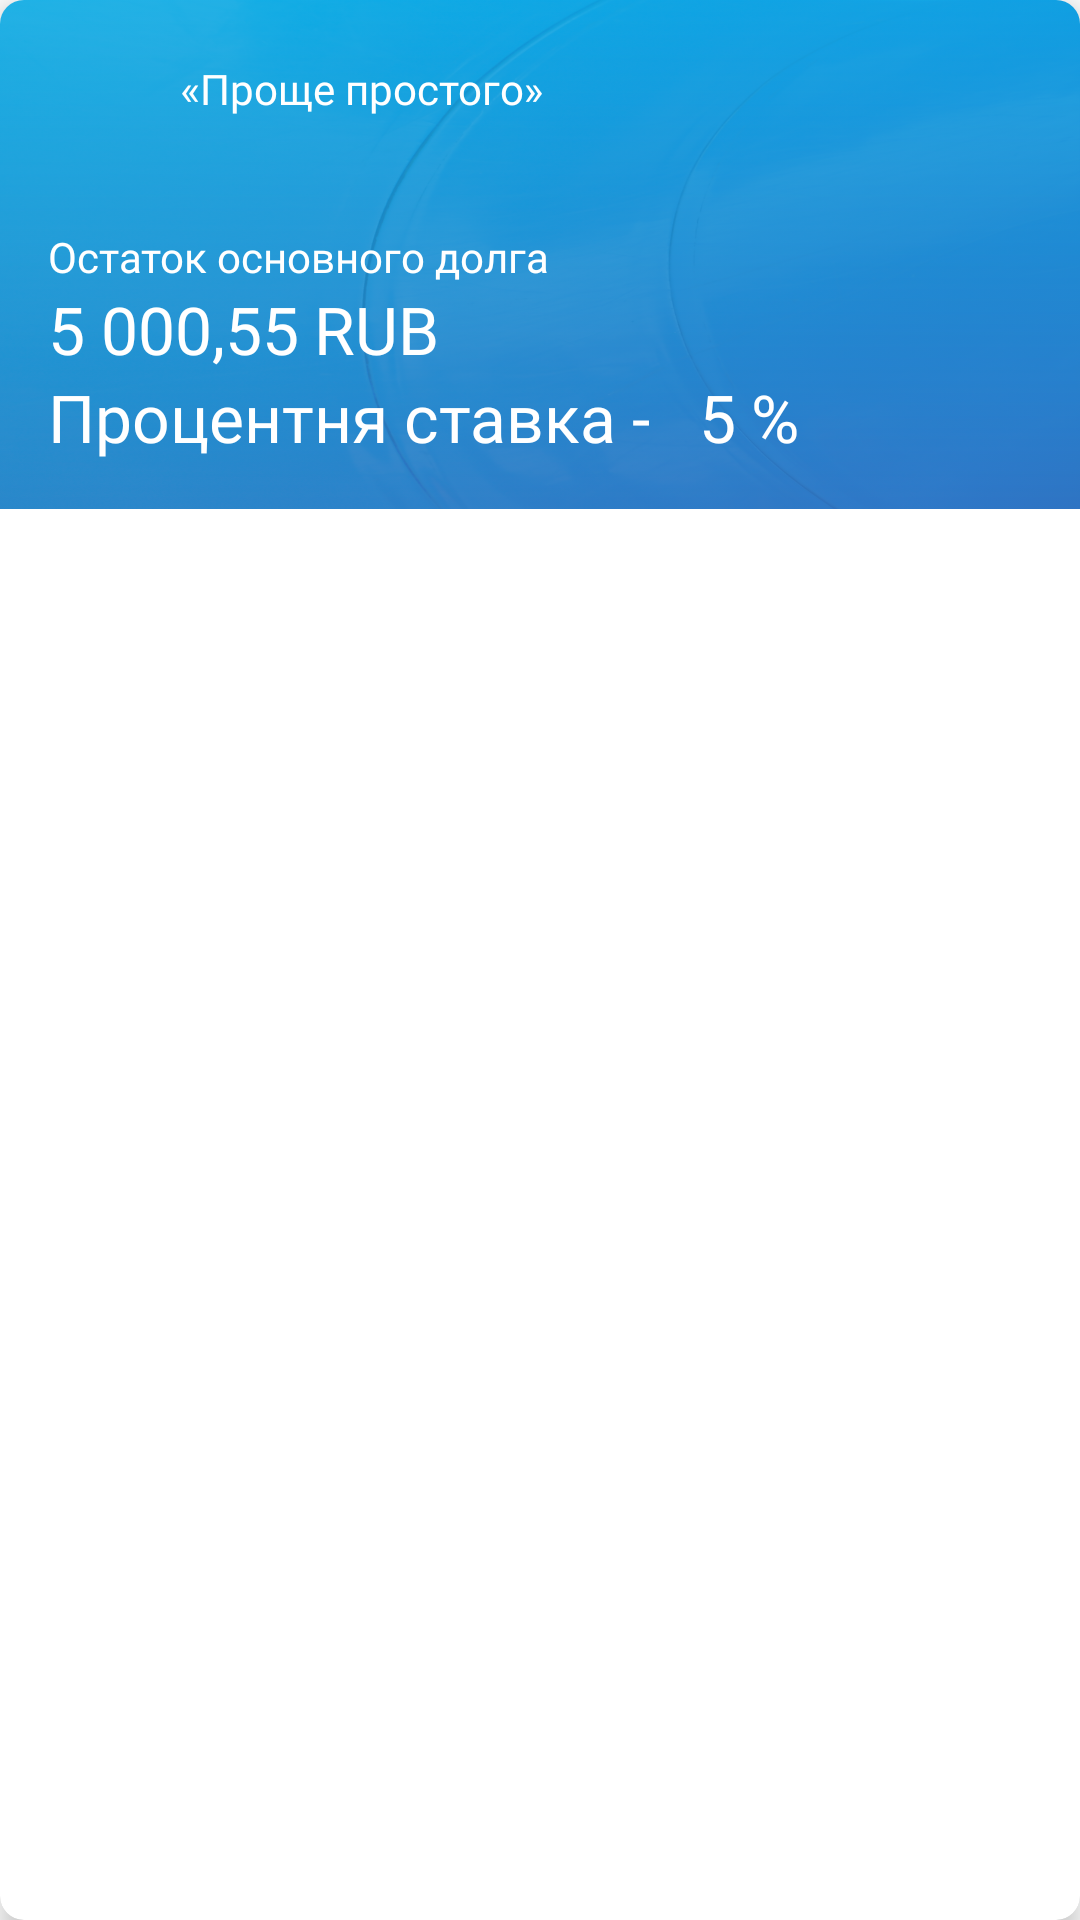

Android layout source for this screen:
<!-- AndroidManifest.xml: application theme Theme.AndersenHW -->
<!-- res/layout/view_card.xml -->
<?xml version="1.0" encoding="utf-8"?>
<androidx.cardview.widget.CardView xmlns:android="http://schemas.android.com/apk/res/android"
    xmlns:app="http://schemas.android.com/apk/res-auto"
    android:id="@+id/creditcard_root"
    android:layout_width="match_parent"
    android:layout_height="wrap_content"
    android:layout_margin="@dimen/margin_view"
    android:background="@android:color/transparent"
    app:cardCornerRadius="@dimen/card_corner_radius"
    app:cardElevation="@dimen/card_elevation"
    app:cardPreventCornerOverlap="true"
    app:layout_constraintWidth_min="320dp">

    <androidx.constraintlayout.widget.ConstraintLayout
        android:id="@+id/main_container"
        android:layout_width="match_parent"
        android:layout_height="wrap_content">

        
        <androidx.constraintlayout.widget.ConstraintLayout
            android:layout_width="0dp"
            android:layout_height="0dp"
            app:layout_constraintBottom_toBottomOf="parent"
            app:layout_constraintEnd_toEndOf="parent"
            app:layout_constraintStart_toStartOf="parent"
            app:layout_constraintTop_toTopOf="parent">

            <androidx.appcompat.widget.AppCompatImageView
                android:id="@+id/gradient"
                android:layout_width="match_parent"
                android:layout_height="match_parent"
                android:scaleType="fitXY"
                android:src="@drawable/visa_gradient" />

            <androidx.appcompat.widget.AppCompatImageView
                android:id="@+id/background"
                android:layout_width="match_parent"
                android:layout_height="match_parent"
                android:alpha="0.1"
                android:scaleType="fitXY"
                android:src="@drawable/cardback" />

            
            <androidx.appcompat.widget.AppCompatImageView
                android:id="@+id/creditcard_logo"
                android:layout_width="60dp"
                android:layout_height="60dp"
                android:adjustViewBounds="true"
                android:alpha="0.7"
                android:padding="10dp"
                android:scaleType="fitEnd"
                app:layout_constraintStart_toStartOf="parent"
                app:layout_constraintTop_toTopOf="parent"
                app:srcCompat="@drawable/ruble" />

            <androidx.appcompat.widget.AppCompatTextView
                android:id="@+id/card_header"
                android:layout_width="wrap_content"
                android:layout_height="wrap_content"
                android:layout_marginTop="@dimen/card_header"
                android:fontFamily="@font/saira_regular"
                android:text="@string/card_header"
                android:textColor="@color/white"
                app:layout_constraintStart_toEndOf="@+id/creditcard_logo"
                app:layout_constraintTop_toTopOf="parent" />

        </androidx.constraintlayout.widget.ConstraintLayout>

        <androidx.constraintlayout.widget.ConstraintLayout
            android:layout_width="match_parent"
            android:layout_height="wrap_content"
            android:padding="@dimen/card_padding"
            app:layout_constraintBottom_toBottomOf="parent"
            app:layout_constraintEnd_toEndOf="parent"
            app:layout_constraintStart_toStartOf="parent"
            app:layout_constraintTop_toTopOf="parent">

            
            <androidx.appcompat.widget.AppCompatTextView
                android:id="@+id/card_number_hint"
                android:layout_width="wrap_content"
                android:layout_height="wrap_content"
                android:layout_marginTop="@dimen/credit_card_top"
                android:fontFamily="@font/saira_regular"
                android:text="@string/card_number_hint_my"
                android:textColor="@color/white"
                app:layout_constraintStart_toStartOf="parent"
                app:layout_constraintTop_toTopOf="parent" />

            <androidx.appcompat.widget.AppCompatTextView
                android:id="@+id/creditcard_card_number_label"
                android:layout_width="wrap_content"
                android:layout_height="wrap_content"
                android:fontFamily="@font/saira_medium"
                android:maxLength="19"
                android:maxLines="1"
                android:text="@string/card_number_def"
                android:textColor="@color/white"
                android:textSize="@dimen/number_card_t_size"
                app:layout_constraintStart_toStartOf="parent"
                app:layout_constraintTop_toBottomOf="@+id/card_number_hint" />

            <androidx.appcompat.widget.AppCompatTextView
                android:id="@+id/percents"
                android:layout_width="wrap_content"
                android:layout_height="wrap_content"
                android:fontFamily="@font/saira_medium"
                android:maxLength="3"
                android:maxLines="1"
                android:paddingStart="5dp"
                android:text="@string/card_number_rub"
                android:textColor="@color/white"
                android:textSize="@dimen/number_card_t_size"
                app:layout_constraintStart_toEndOf="@+id/creditcard_card_number_label"
                app:layout_constraintTop_toBottomOf="@+id/card_number_hint" />

            
            <androidx.appcompat.widget.AppCompatTextView
                android:id="@+id/creditcard_desc"
                android:layout_width="wrap_content"
                android:layout_height="wrap_content"
                android:fontFamily="@font/saira_medium"
                android:text="@string/month_def"
                android:textColor="@color/white"
                android:textSize="@dimen/number_card_t_size"
                app:layout_constraintStart_toStartOf="parent"
                app:layout_constraintTop_toBottomOf="@+id/creditcard_card_number_label" />

            <androidx.appcompat.widget.AppCompatTextView
                android:id="@+id/creditcard_expiration_y_label"
                android:layout_width="wrap_content"
                android:layout_height="wrap_content"
                android:layout_marginStart="@dimen/margin_view"
                android:fontFamily="@font/saira_medium"
                android:text="@string/year_def"
                android:textColor="@color/white"
                android:textSize="@dimen/number_card_t_size"
                app:layout_constraintStart_toEndOf="@id/creditcard_desc"
                app:layout_constraintTop_toBottomOf="@+id/creditcard_card_number_label" />

            <androidx.appcompat.widget.AppCompatTextView
                android:id="@+id/perSign"
                android:layout_width="wrap_content"
                android:layout_height="wrap_content"
                android:layout_marginStart="5dp"
                android:fontFamily="@font/saira_medium"
                android:text="@string/year_perc"
                android:textColor="@color/white"
                android:textSize="@dimen/number_card_t_size"
                app:layout_constraintStart_toEndOf="@id/creditcard_expiration_y_label"
                app:layout_constraintTop_toBottomOf="@+id/creditcard_card_number_label" />
        </androidx.constraintlayout.widget.ConstraintLayout>
    </androidx.constraintlayout.widget.ConstraintLayout>
</androidx.cardview.widget.CardView>
<!-- resources referenced by this layout -->
<resources>
  <color name="white">#FFFFFFFF</color>
  <dimen name="card_corner_radius">8dp</dimen>
  <dimen name="card_elevation">5dp</dimen>
  <dimen name="card_header">20dp</dimen>
  <dimen name="card_padding">16dp</dimen>
  <dimen name="credit_card_top">60dp</dimen>
  <dimen name="margin_view">16dp</dimen>
  <dimen name="number_card_t_size">22sp</dimen>
  <!-- drawable cardback: jpg bitmap (drawable, 405053 bytes) -->
  <!-- drawable ruble (drawable) -->
  <?xml version="1.0" encoding="utf-8"?>
  <vector xmlns:android="http://schemas.android.com/apk/res/android"
      android:width="220.999dp"
      android:height="220.999dp"
      android:viewportWidth="35.999"
      android:viewportHeight="35.999">
      <path android:fillColor="@color/yellow"
          android:pathData="M20.75,9.25H15v8.81h5.79a4.66,4.66,0,0,0,4.86-4.4A4.65,4.65,0,0,0,20.75,9.25Z" />
      <path android:fillColor="@color/yellow"
          android:pathData="M18,2A16,16,0,1,0,34,18,16,16,0,0,0,18,2Zm2.75,18.56H15V22h8.29a1,1,0,0,1,0,2H15v5a1.25,1.25,0,0,1-2.5,0V24H11.25a1,1,0,0,1,0-2h1.21V20.56H11.25a1.25,1.25,0,0,1,0-2.5h1.21V8a1.25,1.25,0,0,1,1.25-1.25h7a7.14,7.14,0,0,1,7.36,6.9A7.15,7.15,0,0,1,20.75,20.56Z" />
  </vector>
  <!-- drawable visa_gradient (drawable-v24) -->
  <?xml version="1.0" encoding="utf-8"?>
  <vector
          xmlns:android="http://schemas.android.com/apk/res/android"
          xmlns:aapt="http://schemas.android.com/aapt"
          android:width="360dp"
          android:height="252dp"
          android:viewportWidth="360"
          android:viewportHeight="252"
          >
  
      <group>
  
  
  
          <group
                  android:translateX="1"
                  android:translateY="0"
                  android:pivotX="180"
                  android:pivotY="126"
                  android:scaleX="2"
                  android:scaleY="2"
                  android:rotation="90"
                  >
  
              <path
                      android:pathData="M0 0V252H360V0"
                      >
  
                  <aapt:attr name="android:fillColor">
  
                      <gradient
                              android:type="linear"
                              android:startX="90"
                              android:startY="126"
                              android:endX="270"
                              android:endY="126"
                              >
  
                          <item
                                  android:color="#03B3E9"
                                  android:offset="0"
                                  />
  
                          <item
                                  android:color="#3474BF"
                                  android:offset="1"
                                  />
  
                      </gradient>
  
                  </aapt:attr>
  
              </path>
  
          </group>
  
      </group>
  
  </vector>
  <string name="card_header">«Проще простого»</string>
  <string name="card_number_def">5 000,55</string>
  <string name="card_number_hint_my">Остаток основного долга</string>
  <string name="card_number_rub">RUB</string>
  <string name="month_def">Процентня ставка <br>-</br></string>
  <string name="year_def">5</string>
  <string name="year_perc">%</string>
  <style name="Theme.AndersenHW" parent="Theme.MaterialComponents.DayNight.NoActionBar">
          
          <item name="colorPrimary">@color/purple_500</item>
          <item name="colorPrimaryVariant">@color/purple_700</item>
          <item name="colorOnPrimary">@color/white</item>
          
          <item name="colorSecondary">@color/teal_200</item>
          <item name="colorSecondaryVariant">@color/teal_700</item>
          <item name="colorOnSecondary">@color/black</item>
          
          <item name="android:statusBarColor" tools:targetApi="l">?attr/colorPrimaryVariant</item>
          
      </style>
  <color name="purple_500">#FF6200EE</color>
  <color name="purple_700">#FF3700B3</color>
  <color name="teal_200">#FF03DAC5</color>
  <color name="teal_700">#FF018786</color>
  <color name="black">#FF000000</color>
</resources>
